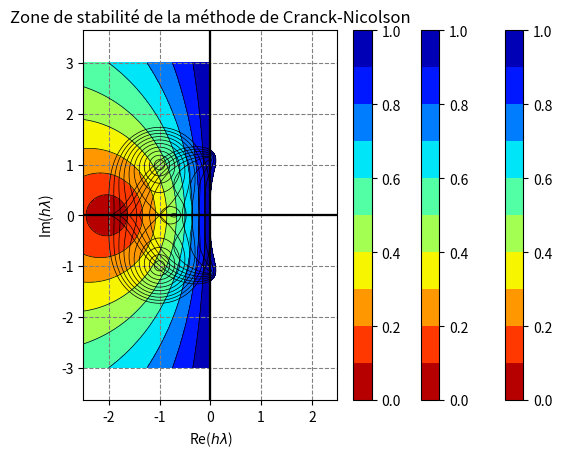

Here is the Python script that generated this plot:
#%%
import numpy as np
from matplotlib import pyplot as plt
pi = np.pi

x,y = np.meshgrid(np.linspace(-3,3,1000),np.linspace(-3,3,1000))
z = x + 1j*y

# La méthode de Heun
gain = np.abs(1+ z + z*z/2)

ax = plt.gca()
ax.axis('equal')
ax.axhline(y=0,color='k')
ax.axvline(x=0,color='k')
ax.yaxis.grid(color='gray',linestyle='dashed')
ax.xaxis.grid(color='gray',linestyle='dashed')
plt.title("Zone de stabilité de la méthode de Heun")
plt.xlim((-2.5,2.5))
plt.ylim((-2.5,2.5))
plt.xlabel(r"Re($h \lambda$)")
plt.ylabel(r"Im($h \lambda$)")
plt.contour(x,y,gain,np.linspace(0, 1, 11) ,colors='black', linewidths=0.5)
plt.contourf(x,y,gain,np.linspace(0, 1, 11) ,cmap='jet_r')
plt.colorbar()
plt.show()





# La méthode d'Adam-Basforth-Moulton d'ordre 2
b = 1+z+3/4*z**2
c = z**2 / 4
s1 = 1/2*(b-np.sqrt(b**2 - 4*c))
s2 = 1/2*(b+np.sqrt(b**2 - 4*c))
gain = np.maximum(np.abs(s1), np.abs(s2))

ax = plt.gca()
ax.axis('equal')
ax.axhline(y=0,color='k')
ax.axvline(x=0,color='k')
ax.yaxis.grid(color='gray',linestyle='dashed')
ax.xaxis.grid(color='gray',linestyle='dashed')
plt.title("Zone de stabilité de la méthode\n d'Adam-Basforth-Mouton d'ordre 2")
plt.xlim((-2.5,2.5))
plt.ylim((-2.5,2.5))
plt.xlabel(r"Re($h \lambda$)")
plt.ylabel(r"Im($h \lambda$)")
plt.contour(x,y,gain,np.linspace(0, 1, 11) ,colors='black', linewidths=0.5)
plt.contourf(x,y,gain,np.linspace(0, 1, 11) ,cmap='jet_r')
plt.colorbar()
plt.show()





# la méthode de Cranck-Nicolson
gain = np.abs((1+z/2)/(1-z/2))

ax = plt.gca()
ax.axis('equal')
ax.axhline(y=0,color='k')
ax.axvline(x=0,color='k')
ax.yaxis.grid(color='gray',linestyle='dashed')
ax.xaxis.grid(color='gray',linestyle='dashed')
plt.title("Zone de stabilité de la méthode de Cranck-Nicolson")
plt.xlim((-2.5,2.5))
plt.ylim((-2.5,2.5))
plt.xlabel(r"Re($h \lambda$)")
plt.ylabel(r"Im($h \lambda$)")
plt.contour(x,y,gain,np.linspace(0, 1, 11) ,colors='black', linewidths=0.5)
plt.contourf(x,y,gain,np.linspace(0, 1, 11) ,cmap='jet_r')
plt.colorbar()
plt.show()
